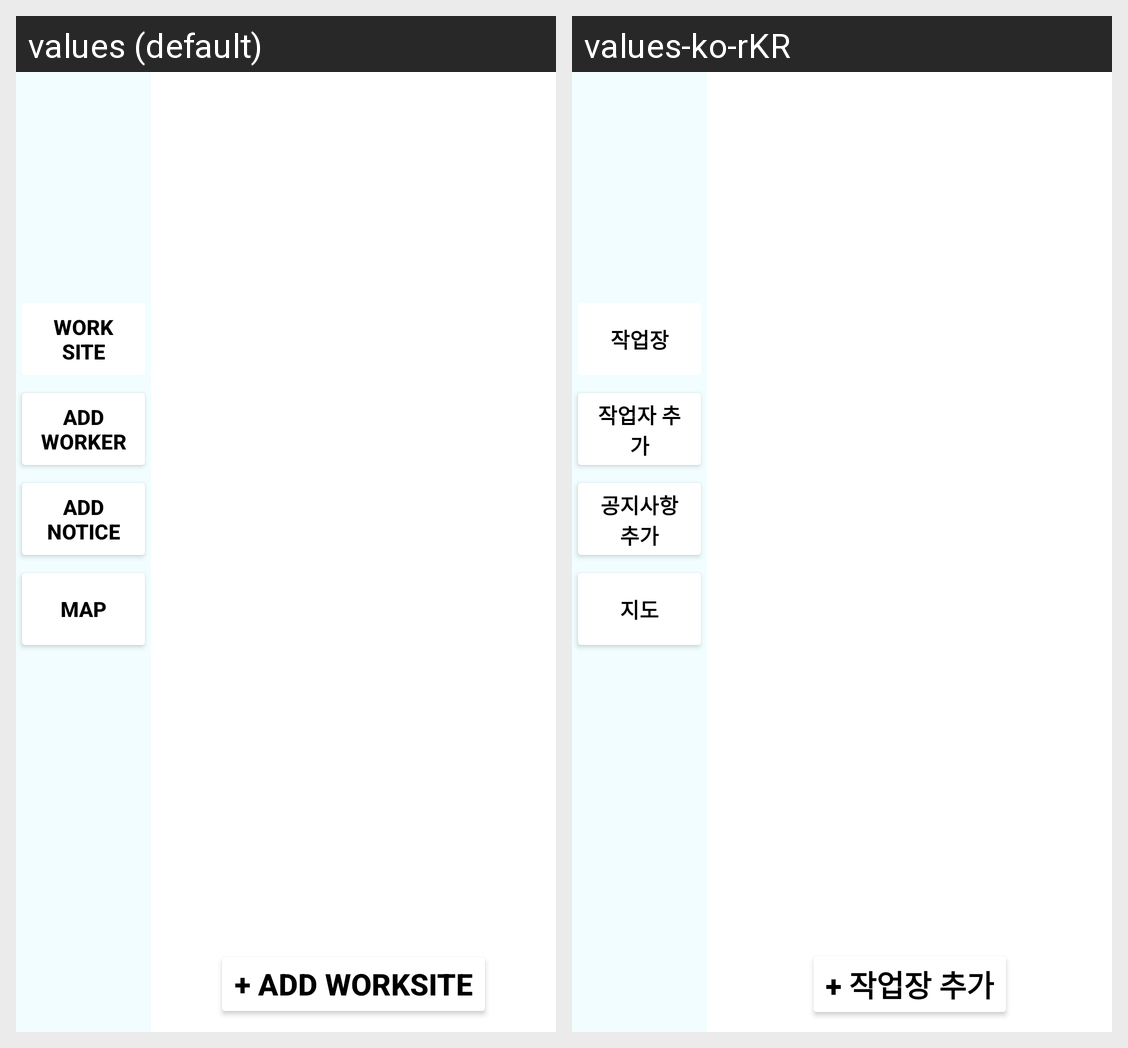

The same Android screen rendered under two of its app's locales, left to right. List the strings drawn on it with the default value and each locale's translation.
Android screen res/layout/fragment_todayworksite.xml rendered under 2 locales, left to right: values (default), values-ko-rKR. Device: Nexus 5 (rendered at 1080×1920; each locale shown at half size, 540×960, under a caption strip naming it); theme Theme.ManagerApp.
Strings drawn on this screen, with the default value and each locale's value (text and hints the layout hard-codes, and strings that could not be matched under every locale, appear in the picture but are not listed):

bt_worksite
  values: Work Site
  values-ko-rKR: 작업장

bt_addWorker
  values: Add worker
  values-ko-rKR: 작업자 추가

bt_addNotice
  values: Add Notice
  values-ko-rKR: 공지사항 추가

bt_map
  values: map
  values-ko-rKR: 지도

bt_addWorksite
  values: + Add WorkSite
  values-ko-rKR: + 작업장 추가
